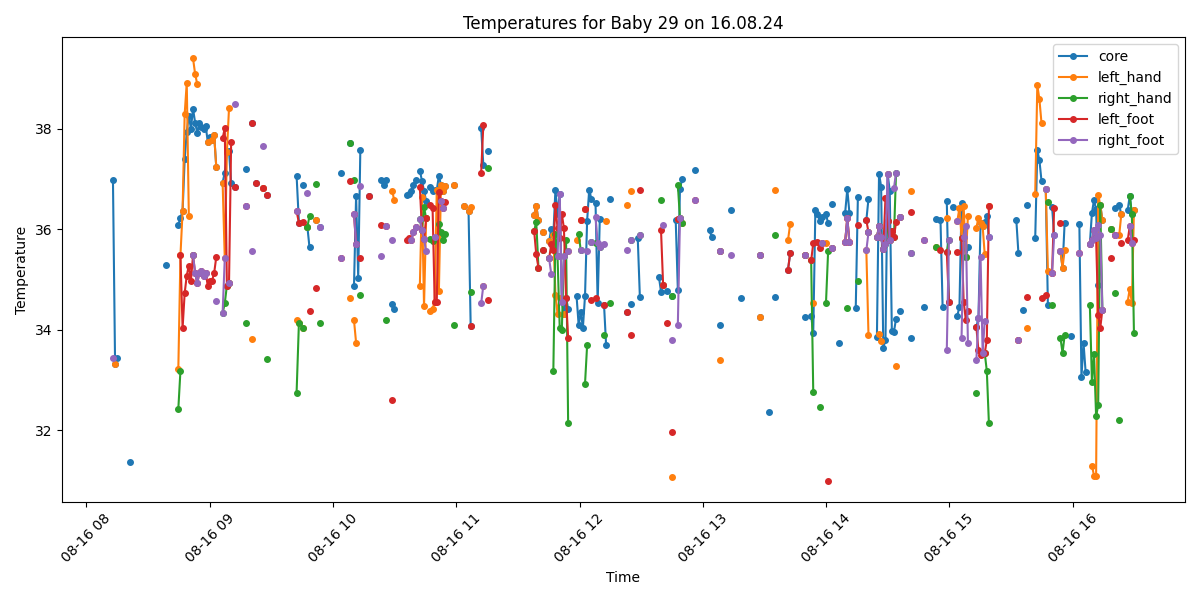

Values plotted in this chart, from the file beside it:
Process, Image Path, core, left_hand, right_hand, left_foot, right_foot, limbs_avg, core_minus_limbs, diagnosis
False, /data/uabcvmsc/shared/newborn/29/16.08.2…, , , , , , , , 
False, /data/uabcvmsc/shared/newborn/29/16.08.2…, , , , , , , , 
False, /data/uabcvmsc/shared/newborn/29/16.08.2…, , , , , , , , 
False, /data/uabcvmsc/shared/newborn/29/16.08.2…, , , , , , , , 
False, /data/uabcvmsc/shared/newborn/29/16.08.2…, , , , , , , , 
False, /data/uabcvmsc/shared/newborn/29/16.08.2…, , , , , , , , 
False, /data/uabcvmsc/shared/newborn/29/16.08.2…, , , , , , , , 
False, /data/uabcvmsc/shared/newborn/29/16.08.2…, , , , , , , , 
False, /data/uabcvmsc/shared/newborn/29/16.08.2…, , , , , , , , 
False, /data/uabcvmsc/shared/newborn/29/16.08.2…, , , , , , , , 
True, /data/uabcvmsc/shared/newborn/29/16.08.2…, , , , , , , , No core temperature
False, /data/uabcvmsc/shared/newborn/29/16.08.2…, , , , , , , , 
True, /data/uabcvmsc/shared/newborn/29/16.08.2…, , , , , , , , No core temperature
True, /data/uabcvmsc/shared/newborn/29/16.08.2…, , , , , , , , No core temperature
False, /data/uabcvmsc/shared/newborn/29/16.08.2…, , , , , , , , 
False, /data/uabcvmsc/shared/newborn/29/16.08.2…, , , , , , , , 
True, /data/uabcvmsc/shared/newborn/29/16.08.2…, 36.99, , , , 33.43, 33.43, 3.56, Peripheral shutdown
True, /data/uabcvmsc/shared/newborn/29/16.08.2…, 33.33, 33.33, , , , 33.33, 0.0, Hypothermia
True, /data/uabcvmsc/shared/newborn/29/16.08.2…, 33.43, , , , , , , Hypothermia
False, /data/uabcvmsc/shared/newborn/29/16.08.2…, , , , , , , , 
False, /data/uabcvmsc/shared/newborn/29/16.08.2…, , , , , , , , 
False, /data/uabcvmsc/shared/newborn/29/16.08.2…, , , , , , , , 
False, /data/uabcvmsc/shared/newborn/29/16.08.2…, , , , , , , , 
False, /data/uabcvmsc/shared/newborn/29/16.08.2…, , , , , , , , 
True, /data/uabcvmsc/shared/newborn/29/16.08.2…, 31.38, , , , , , , Hypothermia
False, /data/uabcvmsc/shared/newborn/29/16.08.2…, , , , , , , , 
True, /data/uabcvmsc/shared/newborn/29/16.08.2…, , , , , , , , No core temperature
False, /data/uabcvmsc/shared/newborn/29/16.08.2…, , , , , , , , 
False, /data/uabcvmsc/shared/newborn/29/16.08.2…, , , , , , , , 
True, /data/uabcvmsc/shared/newborn/29/16.08.2…, , , , , , , , No core temperature
False, /data/uabcvmsc/shared/newborn/29/16.08.2…, , , , , , , , 
False, /data/uabcvmsc/shared/newborn/29/16.08.2…, , , , , , , , 
False, /data/uabcvmsc/shared/newborn/29/16.08.2…, , , , , , , , 
False, /data/uabcvmsc/shared/newborn/29/16.08.2…, , , , , , , , 
False, /data/uabcvmsc/shared/newborn/29/16.08.2…, , , , , , , , 
False, /data/uabcvmsc/shared/newborn/29/16.08.2…, , , , , , , , 
False, /data/uabcvmsc/shared/newborn/29/16.08.2…, , , , , , , , 
False, /data/uabcvmsc/shared/newborn/29/16.08.2…, , , , , , , , 
False, /data/uabcvmsc/shared/newborn/29/16.08.2…, , , , , , , , 
False, /data/uabcvmsc/shared/newborn/29/16.08.2…, , , , , , , , 
False, /data/uabcvmsc/shared/newborn/29/16.08.2…, , , , , , , , 
True, /data/uabcvmsc/shared/newborn/29/16.08.2…, 35.29, , , , , , , Normal
False, /data/uabcvmsc/shared/newborn/29/16.08.2…, , , , , , , , 
False, /data/uabcvmsc/shared/newborn/29/16.08.2…, , , , , , , , 
False, /data/uabcvmsc/shared/newborn/29/16.08.2…, , , , , , , , 
False, /data/uabcvmsc/shared/newborn/29/16.08.2…, , , , , , , , 
False, /data/uabcvmsc/shared/newborn/29/16.08.2…, , , , , , , , 
True, /data/uabcvmsc/shared/newborn/29/16.08.2…, 36.09, 33.23, 32.43, , , 32.83, 3.26, Peripheral shutdown
True, /data/uabcvmsc/shared/newborn/29/16.08.2…, 36.23, 35.48, 33.19, 35.48, , 34.72, 1.51, Normal
True, /data/uabcvmsc/shared/newborn/29/16.08.2…, 36.36, 36.36, , 34.03, , 35.2, 1.16, Normal
True, /data/uabcvmsc/shared/newborn/29/16.08.2…, 37.39, 38.29, , 34.73, , 36.51, 0.88, Normal
True, /data/uabcvmsc/shared/newborn/29/16.08.2…, 37.94, 38.92, , 35.08, , 37.0, 0.94, Fever
True, /data/uabcvmsc/shared/newborn/29/16.08.2…, 38.26, 36.26, , 35.28, , 35.77, 2.49, Fever
True, /data/uabcvmsc/shared/newborn/29/16.08.2…, 38.0, , , 34.98, , 34.98, 3.02, Fever and Peripheral shutdown
True, /data/uabcvmsc/shared/newborn/29/16.08.2…, 38.4, 39.4, 35.48, 35.48, 35.48, 36.46, 1.94, Fever
True, /data/uabcvmsc/shared/newborn/29/16.08.2…, 38.12, 39.09, , 35.13, 35.13, 36.45, 1.67, Fever
True, /data/uabcvmsc/shared/newborn/29/16.08.2…, 37.92, 38.89, , 34.93, 34.93, 36.25, 1.67, Fever
True, /data/uabcvmsc/shared/newborn/29/16.08.2…, 38.12, , , 35.13, 35.13, 35.13, 2.99, Fever and Peripheral shutdown
True, /data/uabcvmsc/shared/newborn/29/16.08.2…, 38.04, , , 35.18, 35.18, 35.18, 2.86, Fever and Peripheral shutdown
True, /data/uabcvmsc/shared/newborn/29/16.08.2…, 38.0, , , 35.08, 35.08, 35.08, 2.92, Fever and Peripheral shutdown
... 440 more rows
